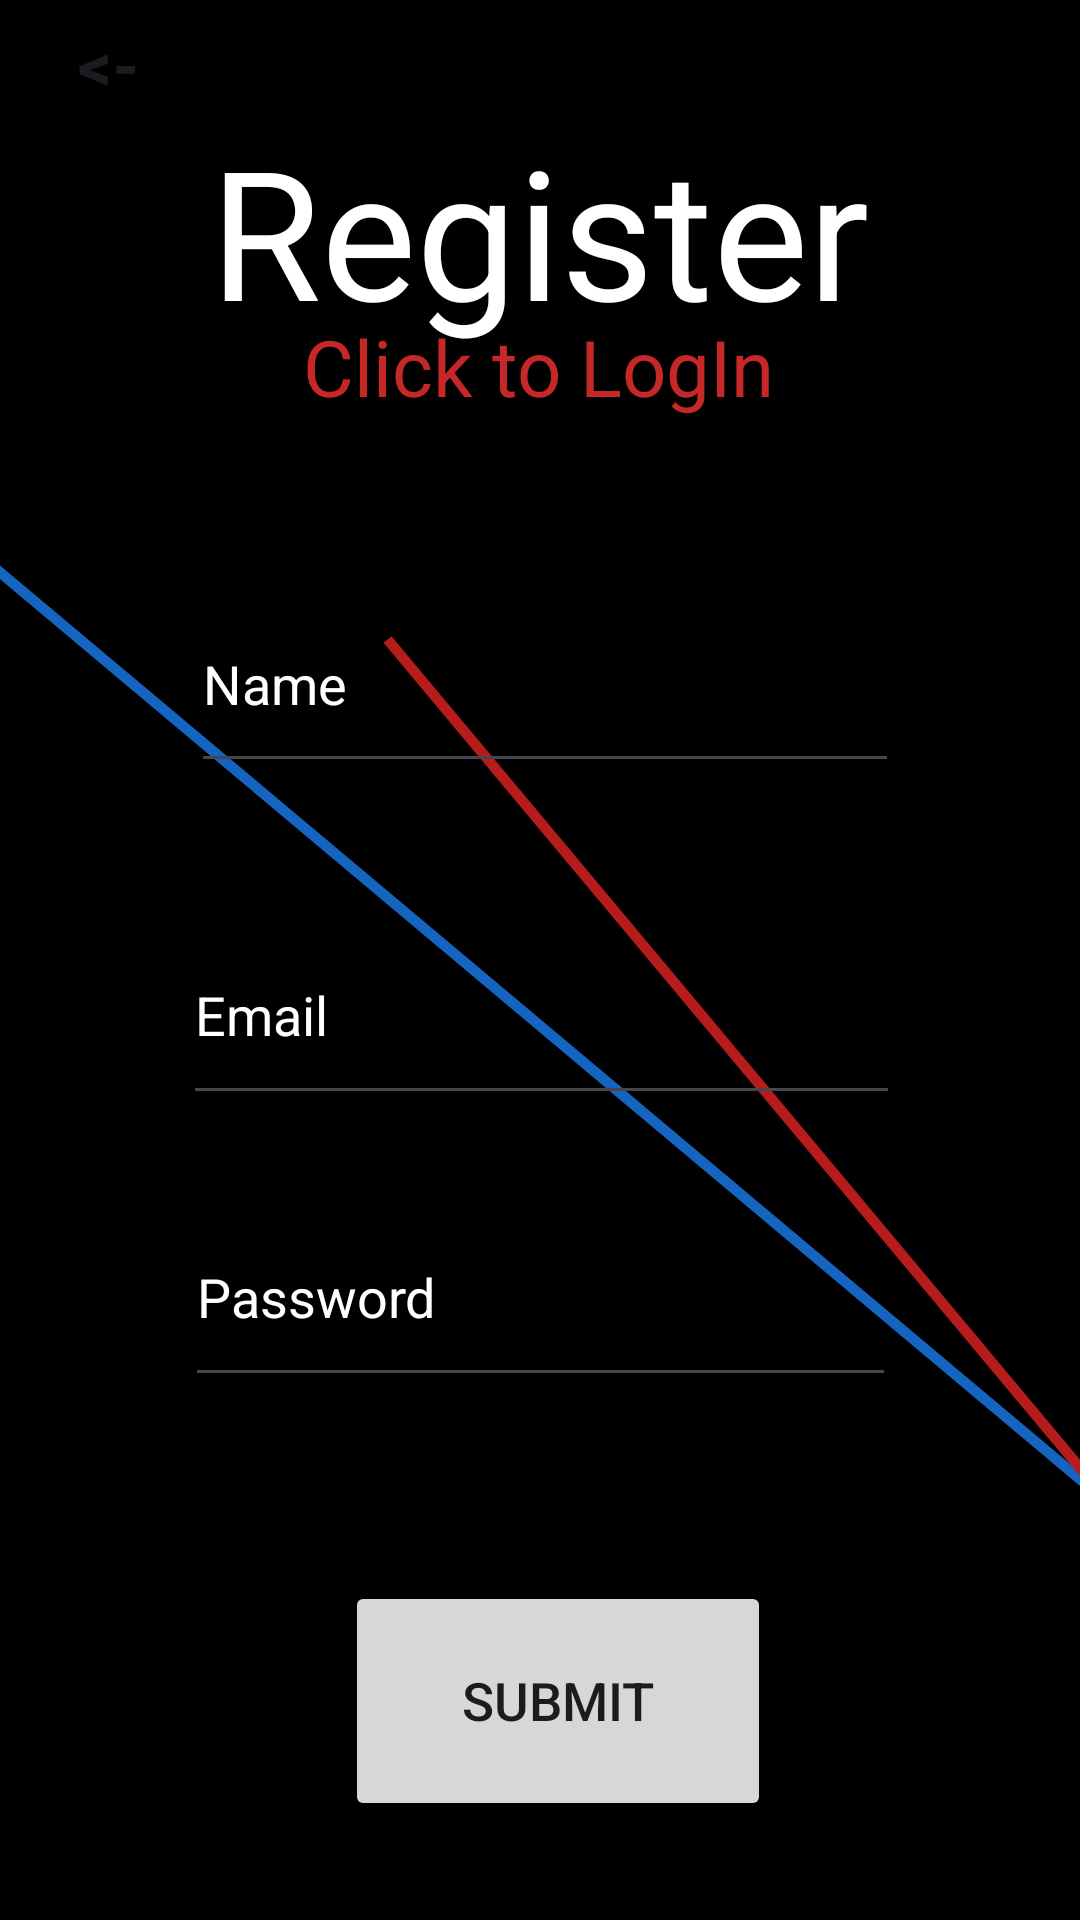

The Android layout XML behind this screen, and the referenced resources:
<!-- AndroidManifest.xml: application theme Base.Theme.StudyTimerAppCode -->
<!-- res/layout/activity_register.xml -->
<?xml version="1.0" encoding="utf-8"?>
<androidx.constraintlayout.widget.ConstraintLayout xmlns:android="http://schemas.android.com/apk/res/android"
    xmlns:app="http://schemas.android.com/apk/res-auto"
    xmlns:tools="http://schemas.android.com/tools"
    android:id="@+id/main"
    android:layout_width="match_parent"
    android:layout_height="match_parent"
    android:background="@color/black"
    tools:context=".Register">

    <ImageView
        android:id="@+id/imageView3"
        android:layout_width="378dp"
        android:layout_height="397dp"
        app:layout_constraintBottom_toBottomOf="parent"
        app:layout_constraintEnd_toEndOf="parent"
        app:layout_constraintHorizontal_bias="0.818"
        app:layout_constraintStart_toStartOf="parent"
        app:layout_constraintTop_toTopOf="parent"
        app:layout_constraintVertical_bias="0.535"
        app:srcCompat="@drawable/sign_up_image" />

    <TextView
        android:id="@+id/textView2"
        android:layout_width="264dp"
        android:layout_height="95dp"
        android:text="@string/register"
        android:textAlignment="center"
        android:textSize="60sp"
        app:layout_constraintBottom_toBottomOf="parent"
        app:layout_constraintEnd_toEndOf="parent"
        app:layout_constraintHorizontal_bias="0.496"
        app:layout_constraintStart_toStartOf="parent"
        app:layout_constraintTop_toTopOf="parent"
        app:layout_constraintVertical_bias="0.067"
        android:textColor="@color/white"/>


    <EditText
        android:id="@+id/email"
        android:layout_width="239dp"
        android:layout_height="70dp"
        android:ems="10"
        android:hint="@string/Email"
        android:inputType="textEmailAddress"
        android:textColor="@color/white"
        android:textColorHint="@color/white"
        app:layout_constraintBottom_toBottomOf="parent"
        app:layout_constraintEnd_toEndOf="parent"
        app:layout_constraintHorizontal_bias="0.505"
        app:layout_constraintStart_toStartOf="parent"
        app:layout_constraintTop_toTopOf="parent"
        app:layout_constraintVertical_bias="0.529" />

    <EditText
        android:id="@+id/password"
        android:layout_width="237dp"
        android:layout_height="70dp"
        android:autofillHints="password"
        android:ems="10"
        android:hint="@string/Password"
        android:inputType="textPassword"
        android:textColor="@color/white"
        android:textColorHint="@color/white"
        app:layout_constraintBottom_toBottomOf="parent"
        app:layout_constraintEnd_toEndOf="parent"
        app:layout_constraintStart_toStartOf="parent"
        app:layout_constraintTop_toTopOf="parent"
        app:layout_constraintVertical_bias="0.694" />

    <Button
        android:id="@+id/submit"
        android:layout_width="142dp"
        android:layout_height="80dp"
        android:text="@string/Submit"
        android:textSize="@dimen/threeMM"
        app:layout_constraintBottom_toBottomOf="parent"
        app:layout_constraintEnd_toEndOf="parent"
        app:layout_constraintHorizontal_bias="0.527"
        app:layout_constraintStart_toStartOf="parent"
        app:layout_constraintTop_toBottomOf="@+id/imageView3"
        app:layout_constraintVertical_bias="0.0" />

    <ProgressBar
        android:id="@+id/progressBar"
        style="?android:attr/progressBarStyle"
        android:layout_width="136dp"
        android:layout_height="121dp"
        android:visibility="gone"
        app:layout_constraintBottom_toBottomOf="parent"
        app:layout_constraintEnd_toEndOf="parent"
        app:layout_constraintHorizontal_bias="0.487"
        app:layout_constraintStart_toStartOf="parent"
        app:layout_constraintTop_toTopOf="parent"
        app:layout_constraintVertical_bias="0.883" />

    <TextView
        android:id="@+id/click"
        android:layout_width="wrap_content"
        android:layout_height="wrap_content"
        android:text="@string/ClicktoLogIn"
        android:textColor="@color/red_800"
        android:textSize="26sp"
        app:layout_constraintBottom_toBottomOf="parent"
        app:layout_constraintEnd_toEndOf="parent"
        app:layout_constraintHorizontal_bias="0.498"
        app:layout_constraintStart_toStartOf="parent"
        app:layout_constraintTop_toTopOf="parent"
        app:layout_constraintVertical_bias="0.173" />

    <Button
        android:id="@+id/exit"
        android:layout_width="73dp"
        android:layout_height="43dp"
        android:background="@color/black"

        android:rotationX="-2"
        android:text="@string/arrow"
        android:textAlignment="center"
        android:textSize="22sp"
        android:textStyle="bold"
        app:layout_constraintBottom_toBottomOf="parent"
        app:layout_constraintEnd_toEndOf="parent"
        app:layout_constraintHorizontal_bias="0.0"
        app:layout_constraintStart_toStartOf="parent"
        app:layout_constraintTop_toTopOf="parent"
        app:layout_constraintVertical_bias="0.0"
        app:rippleColor="#141313" />

    

    

    <EditText
        android:id="@+id/name"
        android:layout_width="236dp"
        android:layout_height="69dp"
        android:ems="10"
        android:hint="@string/Name"
        android:inputType="text"
        android:textColor="@color/white"
        android:textColorHint="@color/white"
        app:layout_constraintBottom_toBottomOf="parent"
        app:layout_constraintEnd_toEndOf="parent"
        app:layout_constraintHorizontal_bias="0.514"
        app:layout_constraintStart_toStartOf="parent"
        app:layout_constraintTop_toTopOf="parent"
        app:layout_constraintVertical_bias="0.336" />


</androidx.constraintlayout.widget.ConstraintLayout>
<!-- resources referenced by this layout -->
<resources>
  <color name="black">#FF000000</color>
  <color name="red_800">#FFC62828</color>
  <color name="white">#FFFFFFFF</color>
  <dimen name="threeMM">3mm</dimen>
  <!-- drawable sign_up_image (drawable) -->
  <?xml version="1.0" encoding="utf-8"?>
  <vector xmlns:android="http://schemas.android.com/apk/res/android"
      android:width="108dp"
      android:height="108dp"
      android:viewportWidth="108"
      android:viewportHeight="108">
      <path
          android:fillColor="@color/black"
          android:pathData="M0,0h108v108h-108z"
          />
      <path
          android:fillColor="@color/blue_800"
          android:pathData="M1,12L132,122"
          android:strokeColor="@color/blue_800"
          android:strokeWidth="1"
          />
      <path
          android:fillColor="@color/red_900"
          android:pathData="M41,21l102,122"
          android:strokeWidth="1"
          android:strokeColor="@color/red_900"
          />
  </vector>
  <string name="ClicktoLogIn">Click to LogIn</string>
  <string name="Email">Email</string>
  <string name="Name">Name</string>
  <string name="Password">Password</string>
  <string name="Submit">Submit</string>
  <string name="arrow">&lt;-</string>
  <string name="register">Register</string>
  <style name="Base.Theme.StudyTimerAppCode" parent="Theme.Material3.DayNight.NoActionBar">
          
          
      </style>
  <color name="blue_800">#FF1565C0</color>
  <color name="red_900">#FFB71C1C</color>
</resources>
